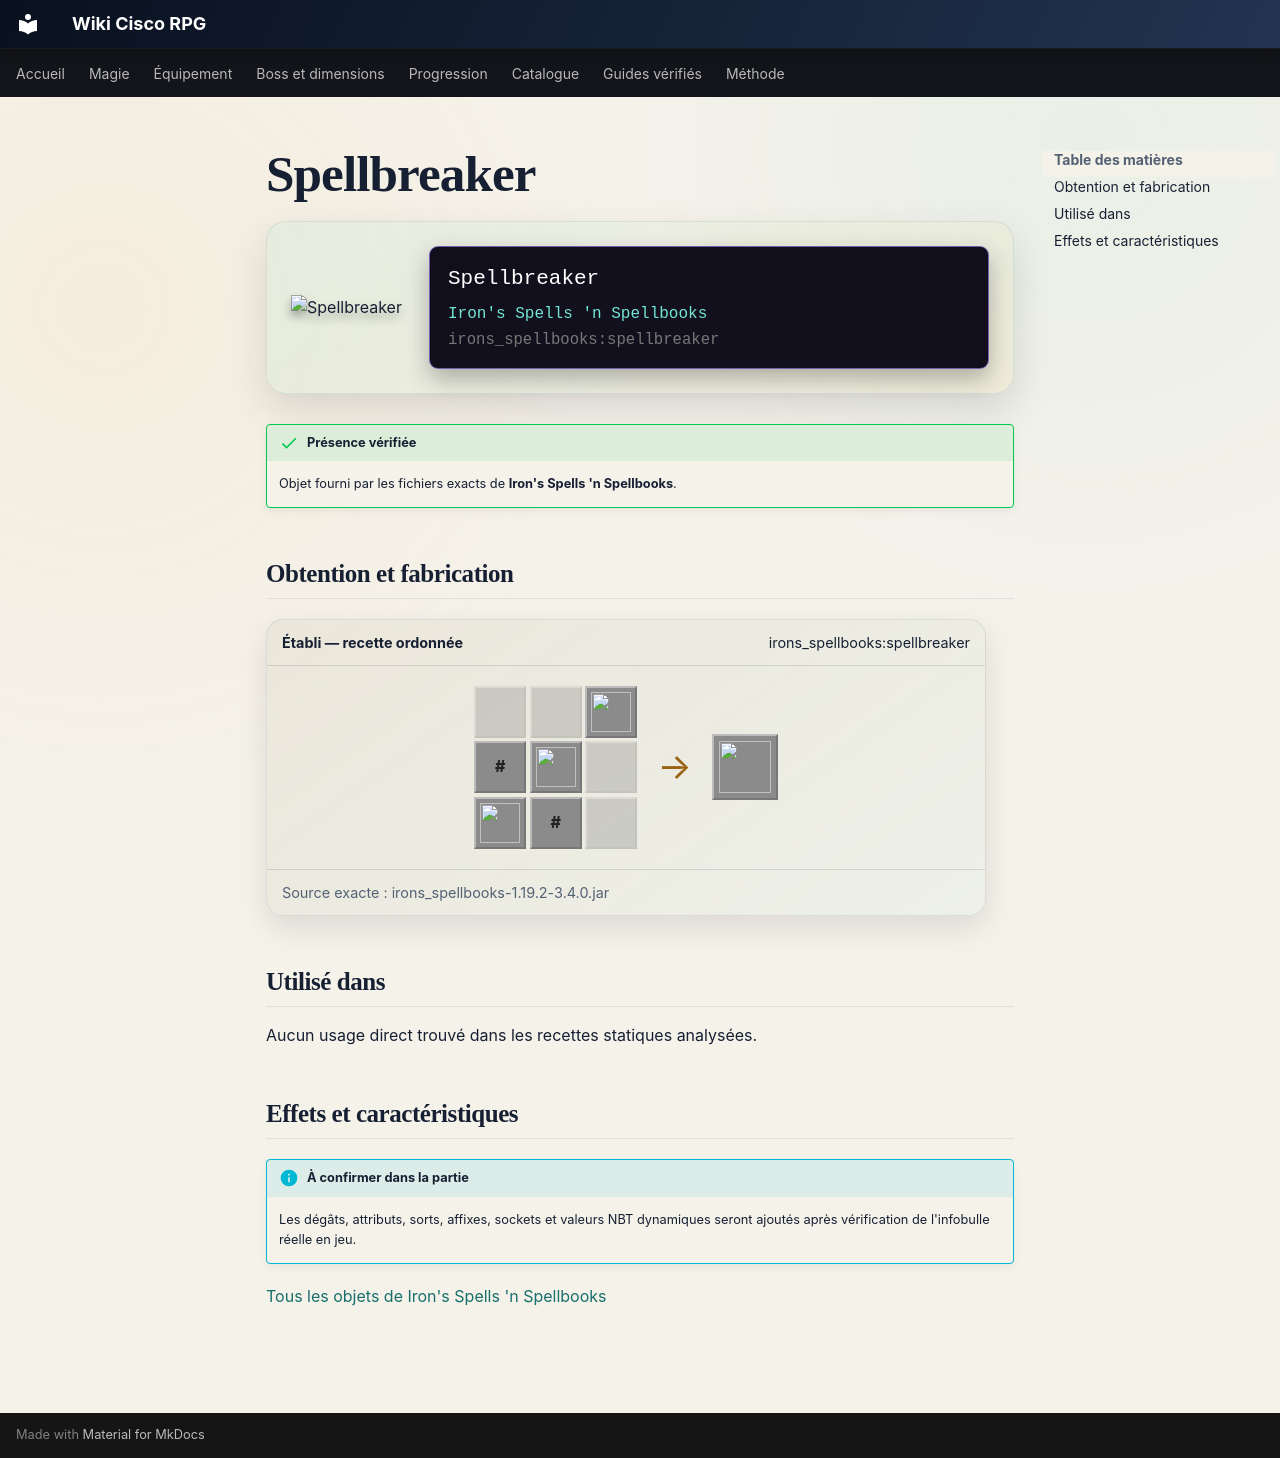

repository: Kloups-Dev/wiki-cisco-rpg · page: catalogue/objets/irons_spellbooks/spellbreaker/index.html · generator: mkdocs

# Spellbreaker

<div class="mc-item-showcase">
<img class="mc-item-icon" src="../../../../assets/generated/items/irons_spellbooks/spellbreaker.png" alt="Spellbreaker">
<div class="mc-tooltip-card">
<div class="mc-tooltip-card__name">Spellbreaker</div>
<div class="mc-tooltip-card__mod">Iron&#x27;s Spells &#x27;n Spellbooks</div>
<div class="mc-tooltip-card__id">irons_spellbooks:spellbreaker</div>
</div>
</div>

!!! success "Présence vérifiée"
    Objet fourni par les fichiers exacts de **Iron's Spells 'n Spellbooks**.

## Obtention et fabrication

<div class="jei-recipe"><div class="jei-recipe__head"><strong>Établi — recette ordonnée</strong><span>irons_spellbooks:spellbreaker</span></div><div class="jei-recipe__body"><div class="jei-grid"><span class="jei-slot jei-slot--empty"></span><span class="jei-slot jei-slot--empty"></span><a class="jei-slot" href="../../../../catalogue/objets/irons_spellbooks/arcane_salvage/" title="Arcane Salvage (irons_spellbooks:arcane_salvage)"><img src="../../../../assets/generated/items/irons_spellbooks/arcane_salvage.png" alt="" loading="lazy"></a><span class="jei-slot jei-slot--tag" title="#forge:gems/diamond">#</span><a class="jei-slot" href="../../../../catalogue/objets/irons_spellbooks/arcane_salvage/" title="Arcane Salvage (irons_spellbooks:arcane_salvage)"><img src="../../../../assets/generated/items/irons_spellbooks/arcane_salvage.png" alt="" loading="lazy"></a><span class="jei-slot jei-slot--empty"></span><a class="jei-slot" href="../../../../catalogue/objets/irons_spellbooks/weapon_parts/" title="Weapon Parts (irons_spellbooks:weapon_parts)"><img src="../../../../assets/generated/items/irons_spellbooks/weapon_parts.png" alt="" loading="lazy"></a><span class="jei-slot jei-slot--tag" title="#forge:gems/diamond">#</span><span class="jei-slot jei-slot--empty"></span></div><span class="jei-arrow">→</span><span class="jei-slot jei-slot--result"><img src="../../../../assets/generated/items/irons_spellbooks/spellbreaker.png" alt=""></span></div><div class="jei-recipe__source">Source exacte : irons_spellbooks-1.19.2-3.4.0.jar</div></div>

## Utilisé dans

Aucun usage direct trouvé dans les recettes statiques analysées.

## Effets et caractéristiques

!!! info "À confirmer dans la partie"
    Les dégâts, attributs, sorts, affixes, sockets et valeurs NBT dynamiques seront ajoutés après vérification de l'infobulle réelle en jeu.

[Tous les objets de Iron's Spells 'n Spellbooks](../../../contenu/irons-spells.md)
